Labelled photos from "Dataset Kelapa Sawit", an image-classification folder in AnantawidyaPrayoga/Oil-Palm. The possible labels are: empty bunch, overripe, ripe, rotten, underripe, unripe.

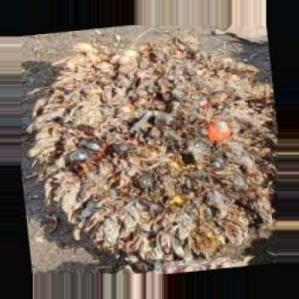
Label: rotten

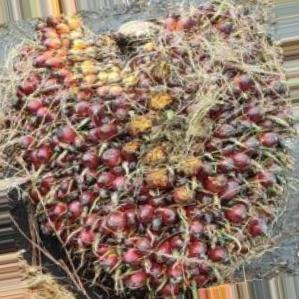
Label: underripe

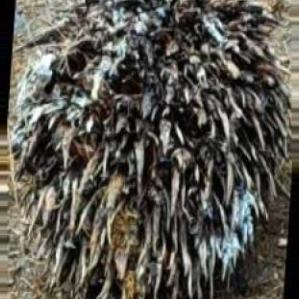
Label: empty bunch

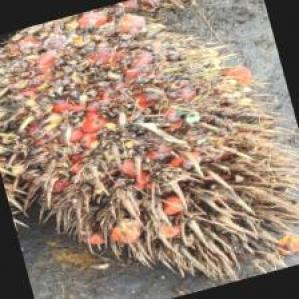
Label: overripe

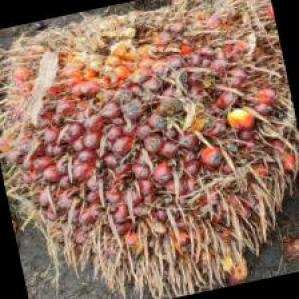
Label: ripe

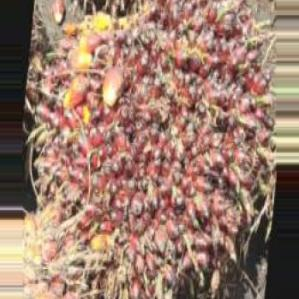
Label: underripe
